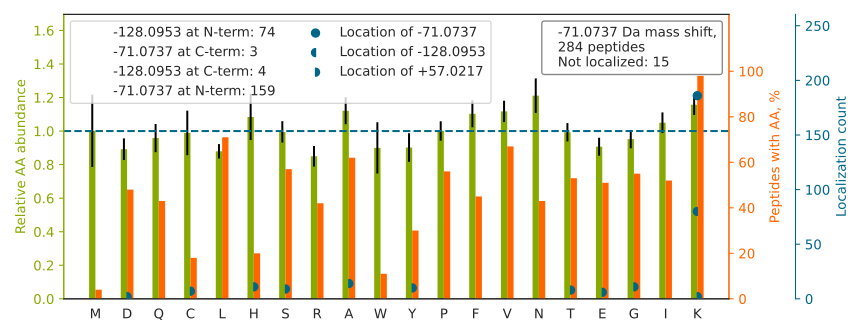

Values plotted in this chart, from the file beside it:
top isoform	localization score	spectrum
K[-128]DGNASG[+57]TTLLEALDCILPPTRPTDKPLR	0.9923	01CPTAC_COprospective_W_VU_20150901_01CO…
K[-71]DLYANTVLSGGTTMYPGIADR	0.9029	01CPTAC_COprospective_W_VU_20150901_01CO…
K[-71]ACADATLSQITNNIDPVGR	0.8774	01CPTAC_COprospective_W_VU_20150901_01CO…
K[-128]LIGE[+57]VSSGSGETFSYPDFLR	0.6103	01CPTAC_COprospective_W_VU_20150901_01CO…
K[-71]NLDSTTVAVHGEEIYCK	0.9999	01CPTAC_COprospective_W_VU_20150901_01CO…
K[-71]FANSLVGVQQQLQAFNTYR	0.9848	01CPTAC_COprospective_W_VU_20150901_01CO…
K[-128]TVLGT[+57]PEVLLGALPGAGGTQR	0.8651	01CPTAC_COprospective_W_VU_20150901_01CO…
K[-71]NFESLSEAFSVASAAAVLSHNR	0.9933	01CPTAC_COprospective_W_VU_20150901_01CO…
K[-128]H[+57]SQFIGYPITLYLEK	0.002604	01CPTAC_COprospective_W_VU_20150901_01CO…
KALVLDCHYPEDEVGQEDEAESDIFSIR		01CPTAC_COprospective_W_VU_20150901_01CO…
K[-128]C[+57]AGCTNPISGLGGTK	0.9375	01CPTAC_COprospective_W_VU_20150901_01CO…
K[-128]S[+57]QIFSTASDNQPTVTIK	0.9379	01CPTAC_COprospective_W_VU_20150901_01CO…
KYAWQGVALLPFVDER		01CPTAC_COprospective_W_VU_20150901_01CO…
K[-128]S[+57]QVFSTAADGQTQVEIK	0.9343	01CPTAC_COprospective_W_VU_20150901_01CO…
K[-128]Y[+57]NSQNQSNNQFVLYR	0.9396	01CPTAC_COprospective_W_VU_20150901_01CO…
K[-71]IWCFGPDGTGPNILTDITK	1	01CPTAC_COprospective_W_VU_20150901_01CO…
K[-71]ANLQIDQINTDLNLER	1	01CPTAC_COprospective_W_VU_20150901_01CO…
K[-71]HLEINPDHPIVETLR	1	01CPTAC_COprospective_W_VU_20150901_01CO…
K[-71]VWLDPNETNEIANANSR	1	01CPTAC_COprospective_W_VU_20150901_01CO…
K[-71]VLGAFSDGLAHLDNLK	1	01CPTAC_COprospective_W_VU_20150901_01CO…
K[-71]NLVEQHIQDIVVHYTFNK	1	01CPTAC_COprospective_W_VU_20150901_01CO…
K[-71]FGVVLDEIKPSSAPELQAVR	0.9995	01CPTAC_COprospective_W_VU_20150901_01CO…
GIVDQSQQAYQEAFEISK[-71]K	0.9294	01CPTAC_COprospective_W_VU_20150901_01CO…
K[-71]FLDGNELTLADCNLLPK	0.9978	01CPTAC_COprospective_W_VU_20150901_01CO…
K[-71]TQPYDVYDQVEFDVPVGSR	0.9893	01CPTAC_COprospective_W_VU_20150901_01CO…
K[-128]ITH[+57]NPFGPGQFFDLSIR	0.8902	01CPTAC_COprospective_W_VU_20150901_01CO…
K[-71]HQILEQAVEDYAETVHQLSK	1	01CPTAC_COprospective_W_VU_20150901_01CO…
K[-71]SCCSCCPVGCAK	0.9095	01CPTAC_COprospective_W_VU_20150901_01CO…
K[-71]LLDLVQQSCNYK	1	01CPTAC_COprospective_W_VU_20150901_01CO…
K[-71]DLYANNVLSGGTTMYPGIADR	0.8733	01CPTAC_COprospective_W_VU_20150901_01CO…
K[-71]CSTSPLLEACEFLR	0.6469	01CPTAC_COprospective_W_VU_20150901_01CO…
K[-71]IQALQQQADEAEDR	1	01CPTAC_COprospective_W_VU_20150901_01CO…
K[-71]IFVGGLSPDTPEEK	0.9999	01CPTAC_COprospective_W_VU_20150901_01CO…
K[-128]A[+57]CGNFGIPCELR	0.9102	01CPTAC_COprospective_W_VU_20150901_01CO…
K[-128]A[+57]AATTAQEYLK	0.9205	01CPTAC_COprospective_W_VU_20150901_01CO…
K[-128]VTH[+57]AVVTVPAYFNDAQR	0.8917	01CPTAC_COprospective_W_VU_20150901_01CO…
K[-71]VNESSLNWPQLENIGNFIK	0.9892	01CPTAC_COprospective_W_VU_20150901_01CO…
K[-71]TILSNQTVDIPENVDITLK	0.9938	01CPTAC_COprospective_W_VU_20150901_01CO…
K[-71]FGYVDFESAEDLEK	0.8055	01CPTAC_COprospective_W_VU_20150901_01CO…
K[-128]G[+57]IVDQSQQAYQEAFEISK	0.7999	01CPTAC_COprospective_W_VU_20150901_01CO…
K[-71]FNALFAQGNYSEAAK	1	01CPTAC_COprospective_W_VU_20150901_01CO…
K[-71]LQDFASTVEALEEGK	0.9993	01CPTAC_COprospective_W_VU_20150901_01CO…
LASVPAGGAVAVSAAPGSAAPAAGSAPAAAEEK[-71]K	0.5986	01CPTAC_COprospective_W_VU_20150901_01CO…
K[-71]VIQYLAYVASSHK	1	01CPTAC_COprospective_W_VU_20150901_01CO…
K[-71]VNIDFEPFKPINTSLYLCDNK	1	01CPTAC_COprospective_W_VU_20150901_01CO…
K[-128]A[+57]LTDAGCNLNPLQYIK	0.9172	01CPTAC_COprospective_W_VU_20150901_01CO…
K[-128]FA[+57]MEPEEFDSDTLR	0.9184	01CPTAC_COprospective_W_VU_20150901_01CO…
K[-71]AAAQLLQSQAQQSGAQQTK	0.03965	01CPTAC_COprospective_W_VU_20150901_01CO…
K[-128]SSGE[+57]IVYCGQVFEK	0.01502	01CPTAC_COprospective_W_VU_20150901_01CO…
K[-71]AGNFYVPAEPK	0.9816	01CPTAC_COprospective_W_VU_20150901_01CO…
K[-71]LEVEANNAFDQYR	0.9997	01CPTAC_COprospective_W_VU_20150901_01CO…
K[-71]IEVIKPGDLGVDLTSK	1	01CPTAC_COprospective_W_VU_20150901_01CO…
K[-71]VPQVSTPTLVEVSR	1	01CPTAC_COprospective_W_VU_20150901_01CO…
K[-71]VGAENVAIVEPSER	0.8884	01CPTAC_COprospective_W_VU_20150901_01CO…
K[-71]ASGPPVSELITK	0.9674	01CPTAC_COprospective_W_VU_20150901_01CO…
K[-71]LEGNSPQGSNQGVK	0.9962	01CPTAC_COprospective_W_VU_20150901_01CO…
K[-128]FY[+57]GPEGPYGVFAGR	0.01912	01CPTAC_COprospective_W_VU_20150901_01CO…
K[-128]A[+57]PDFVFYAPR	0.9098	01CPTAC_COprospective_W_VU_20150901_01CO…
K[-128]Y[+57]ELGRPAANTK	0.9067	01CPTAC_COprospective_W_VU_20150901_01CO…
K[-71]TVTAMDVVYALK	0.6597	01CPTAC_COprospective_W_VU_20150901_01CO…
... 224 more rows
